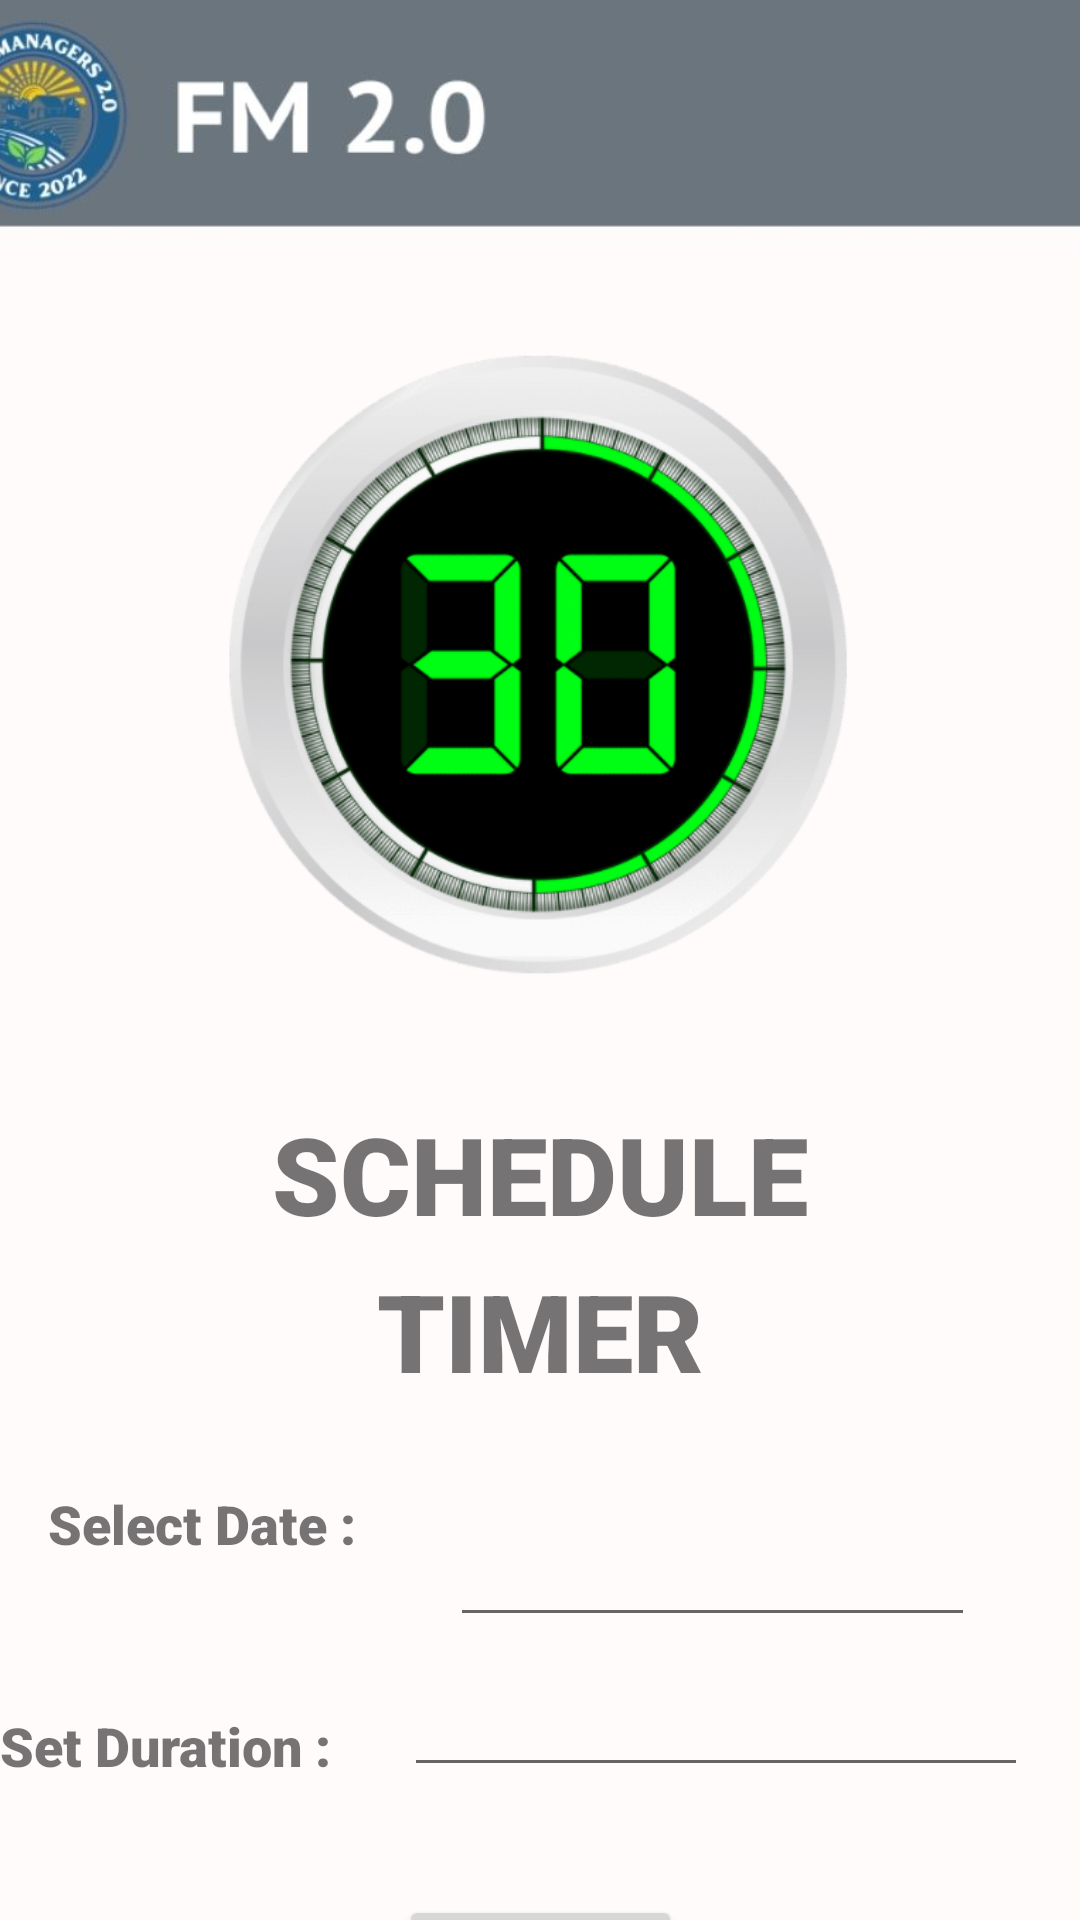

Android layout source for this screen:
<!-- AndroidManifest.xml: application theme Theme.FM2 -->
<!-- res/layout/activity_schedule_timer.xml -->
<?xml version="1.0" encoding="utf-8"?>
<androidx.constraintlayout.widget.ConstraintLayout xmlns:android="http://schemas.android.com/apk/res/android"
    xmlns:app="http://schemas.android.com/apk/res-auto"
    xmlns:tools="http://schemas.android.com/tools"
    android:layout_width="match_parent"
    android:layout_height="match_parent"

    tools:context=".scheduleTimer" >

    <ImageView

        android:layout_width="499dp"
        android:layout_height="815dp"

        app:layout_constraintEnd_toEndOf="parent"
        app:layout_constraintStart_toStartOf="parent"
        app:layout_constraintTop_toTopOf="parent"
        app:srcCompat="@drawable/backall" />

    <ImageView
        android:id="@+id/imageView2"
        android:layout_width="236dp"
        android:layout_height="243dp"
        android:layout_marginTop="100dp"
        app:layout_constraintEnd_toEndOf="parent"
        app:layout_constraintHorizontal_bias="0.494"
        app:layout_constraintStart_toStartOf="parent"
        app:layout_constraintTop_toTopOf="parent"
        app:srcCompat="@drawable/timer" />

    <TextView
        android:id="@+id/textView7"
        android:layout_width="wrap_content"
        android:layout_height="wrap_content"
        android:layout_marginTop="4dp"
        android:fontFamily="sans-serif-black"
        android:text="TIMER"
        android:textSize="36sp"
        app:layout_constraintEnd_toEndOf="parent"
        app:layout_constraintStart_toStartOf="parent"
        app:layout_constraintTop_toBottomOf="@+id/textView2" />

    <TextView
        android:id="@+id/textView2"
        android:layout_width="wrap_content"
        android:layout_height="wrap_content"
        android:layout_marginTop="24dp"
        android:fontFamily="sans-serif-black"
        android:text="SCHEDULE"
        android:textSize="36sp"
        app:layout_constraintEnd_toEndOf="parent"
        app:layout_constraintStart_toStartOf="parent"
        app:layout_constraintTop_toBottomOf="@+id/imageView2" />


    <TextView
        android:id="@+id/textView8"
        android:layout_width="130dp"
        android:layout_height="38dp"
        android:layout_marginStart="16dp"
        android:layout_marginTop="28dp"
        android:fontFamily="sans-serif-black"
        android:text="Select Date :"
        android:textSize="18sp"
        app:layout_constraintStart_toStartOf="parent"
        app:layout_constraintTop_toBottomOf="@+id/textView7" />

    <TextView
        android:id="@+id/textView9"
        android:layout_width="wrap_content"
        android:layout_height="wrap_content"
        android:layout_marginTop="36dp"
        android:fontFamily="sans-serif-black"
        android:text="Set Duration :"
        android:textSize="18sp"
        app:layout_constraintTop_toBottomOf="@+id/textView8"
        tools:layout_editor_absoluteX="16dp" />

    <EditText
        android:id="@+id/date"
        android:layout_width="175dp"
        android:layout_height="50dp"
        android:layout_marginTop="28dp"
        android:ems="10"
        android:inputType="textPersonName"
        android:text=""
        app:layout_constraintEnd_toEndOf="parent"
        app:layout_constraintHorizontal_bias="0.103"
        app:layout_constraintStart_toEndOf="@+id/textView8"
        app:layout_constraintTop_toBottomOf="@+id/textView7" />

    <EditText
        android:id="@+id/timer"
        android:layout_width="208dp"
        android:layout_height="42dp"
        android:layout_marginStart="24dp"
        android:layout_marginTop="8dp"
        android:ems="10"
        android:inputType="textPersonName"
        android:text=""
        app:layout_constraintStart_toEndOf="@+id/textView9"
        app:layout_constraintTop_toBottomOf="@+id/date" />

    <Button
        android:id="@+id/setTime"
        android:layout_width="wrap_content"
        android:layout_height="wrap_content"
        android:layout_marginTop="36dp"
        android:text="Set Timer"
        app:layout_constraintEnd_toEndOf="parent"
        app:layout_constraintStart_toStartOf="parent"
        app:layout_constraintTop_toBottomOf="@+id/timer" />
</androidx.constraintlayout.widget.ConstraintLayout>
<!-- resources referenced by this layout -->
<resources>
  <!-- drawable backall: jpg bitmap (drawable, 48475 bytes) -->
  <!-- drawable timer: png bitmap (drawable, 142515 bytes) -->
  <style name="Theme.FM2" parent="Theme.MaterialComponents.DayNight.DarkActionBar">
          
          <item name="colorPrimary">@color/purple_500</item>
          <item name="colorPrimaryVariant">@color/purple_700</item>
          <item name="colorOnPrimary">@color/white</item>
          
          <item name="colorSecondary">@color/teal_200</item>
          <item name="colorSecondaryVariant">@color/teal_700</item>
          <item name="colorOnSecondary">@color/black</item>
          
          <item name="android:statusBarColor" tools:targetApi="l">?attr/colorPrimaryVariant</item>
          
      </style>
  <color name="purple_500">#FF6200EE</color>
  <color name="purple_700">#FF3700B3</color>
  <color name="white">#FFFFFFFF</color>
  <color name="teal_200">#FF03DAC5</color>
  <color name="teal_700">#FF018786</color>
  <color name="black">#FF000000</color>
</resources>
